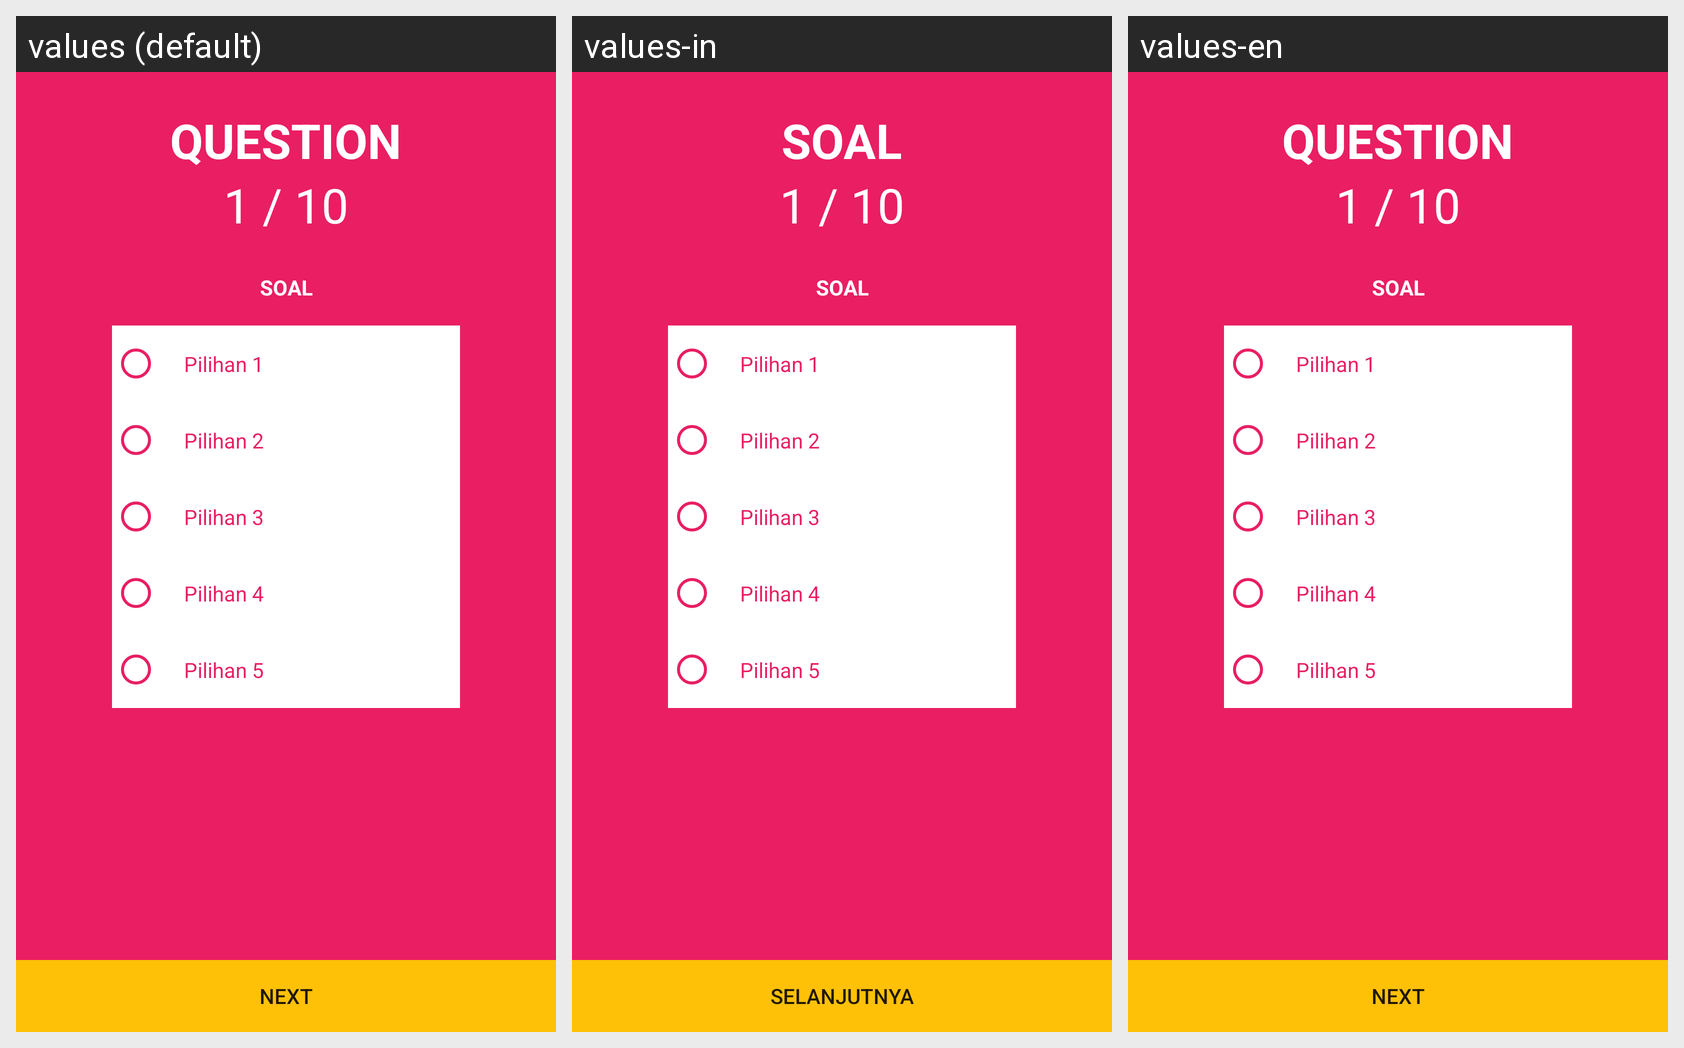

For this localized Android screen grid, give each drawn string resource with its value in every locale shown.
Android screen res/layout/activity_mcquiz.xml rendered under 3 locales, left to right: values (default), values-in, values-en. Device: Nexus 5 (rendered at 1080×1920; each locale shown at half size, 540×960, under a caption strip naming it); theme AppTheme.
Strings drawn on this screen, with the default value and each locale's value (text and hints the layout hard-codes, and strings that could not be matched under every locale, appear in the picture but are not listed):

qNo
  values: Question
  values-in: Soal
  values-en: Question

next
  values: Next
  values-in: Selanjutnya
  values-en: Next
